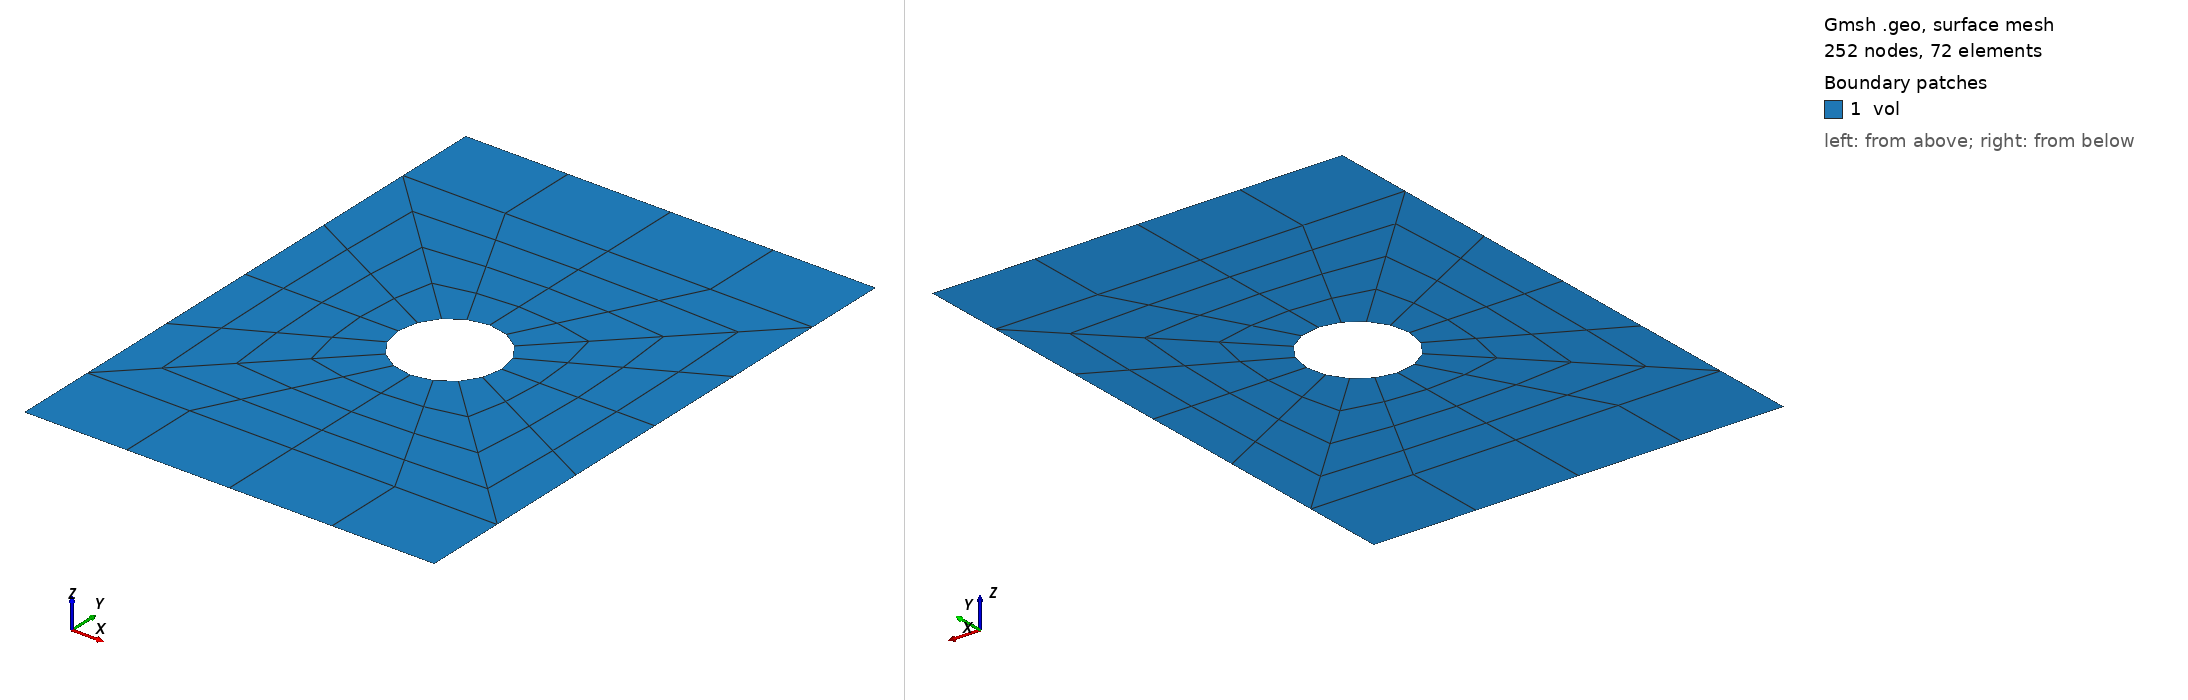

Gmsh geometry script, surface-meshed: 252 nodes, 72 surface elements. Boundary patches (legend numbers): 1 vol. Left view from above one corner, right view from below the opposite corner. Legend entries are the model's physical surfaces. The drawing asked Gmsh for element sizes between 1% and 20% of the model's largest extent; the script's own settings can give other sizes.

=== platewithhole2d_quad8.geo (drawn) ===
SetFactory("OpenCASCADE");
General.Terminal = 0;
plate_width = 0.025;
plate_height = 0.035;
plate_diff = plate_height - plate_width;
hole_rad = plate_width / 8;
hole_loc_x = plate_width / 2;
hole_loc_y = plate_height / 2;
hole_circ = 2 * Pi * hole_rad;

MR = 1;
hole_sect_nodes = 2 * Floor((5 * MR - 1) / 2) + 1;
plate_rad_nodes = 2 * Floor((5 * MR - 1) / 2) + 1;
plate_diff_nodes = 2 * Floor((4 * MR - 1) / 2);
plate_edge_nodes = Floor((hole_sect_nodes - 1) / 2) + 1;
elem_size = hole_circ / (4 * (hole_sect_nodes - 1));
tol = elem_size;

s1 = news;
Rectangle(s1) = {0.0, 0.0, 0.0, plate_width / 2, plate_diff / 2};
s2 = news;
Rectangle(s2) = {plate_width / 2, 0.0, 0.0, plate_width / 2, plate_diff / 2};
s3 = news;
Rectangle(s3) = {0.0, plate_diff / 2, 0.0, plate_width / 2, plate_width / 2};
s4 = news;
Rectangle(s4) = {
    plate_width / 2, plate_diff / 2, 0.0, plate_width / 2, plate_width / 2
};
s5 = news;
Rectangle(s5) = {
    0.0, plate_width / 2 + plate_diff / 2, 0.0,
    plate_width / 2, plate_width / 2
};
s6 = news;
Rectangle(s6) = {
    plate_width / 2, plate_width / 2 + plate_diff / 2, 0.0,
    plate_width / 2, plate_width / 2
};
s7 = news;
Rectangle(s7) = {
    0.0, plate_height - plate_diff / 2, 0.0,
    plate_width / 2, plate_diff / 2
};
s8 = news;
Rectangle(s8) = {
    plate_width / 2, plate_height - plate_diff / 2, 0.0,
    plate_width / 2, plate_diff / 2
};

BooleanFragments{ Surface{s1}; Delete; }
                { Surface{s2, s3, s4, s5, s6, s7, s8}; Delete; }

c2 = newc; Circle(c2) = {hole_loc_x, hole_loc_y, 0.0, hole_rad};
cl2 = newcl; Curve Loop(cl2) = {c2};
s9 = news; Plane Surface(s9) = {cl2};
BooleanDifference{ Surface{s3, s4, s5, s6}; Delete; }
                  { Surface{s9}; Delete; }

Transfinite Curve{31, 24, 26, 28} = plate_rad_nodes;
Transfinite Curve{
    1, 5, 3, 7, 23, 29, 30, 34, 14, 17, 19, 22
} = plate_edge_nodes;
Transfinite Curve{32, 33, 25, 27} = hole_sect_nodes;
Transfinite Curve{4, 2, 6, 20, 18, 21} = plate_diff_nodes;

Transfinite Surface{s1} = {1, 2, 3, 4}; Recombine Surface{s1};
Transfinite Surface{s2} = {2, 5, 6, 3}; Recombine Surface{s2};
Transfinite Surface{s3} = {17, 18, 3, 16}; Recombine Surface{s3};
Transfinite Surface{s4} = {18, 19, 20, 3}; Recombine Surface{s4};
Transfinite Surface{s5} = {17, 21, 10, 16}; Recombine Surface{s5};
Transfinite Surface{s6} = {19, 21, 10, 20}; Recombine Surface{s6};
Transfinite Surface{s7} = {11, 10, 13, 14}; Recombine Surface{s7};
Transfinite Surface{s8} = {10, 12, 15, 13}; Recombine Surface{s8};

Physical Surface("vol") = {Surface{:}};

pc_top() = Curve In BoundingBox{
    0.0 - tol, plate_height - tol, -tol,
    plate_width + tol, plate_height + tol, tol
};
Physical Curve("bc-top") = {pc_top()};

pc_bot() = Curve In BoundingBox{
    0.0 - tol, 0.0 - tol, -tol,
    plate_width + tol, 0.0 + tol, tol
};
Physical Curve("bc-bot") = {pc_bot()};

Mesh.ElementOrder = 2;
Mesh.SecondOrderIncomplete = 1;
Mesh.SecondOrderLinear = 0;
Mesh.HighOrderOptimize = 1;
Mesh 2;
